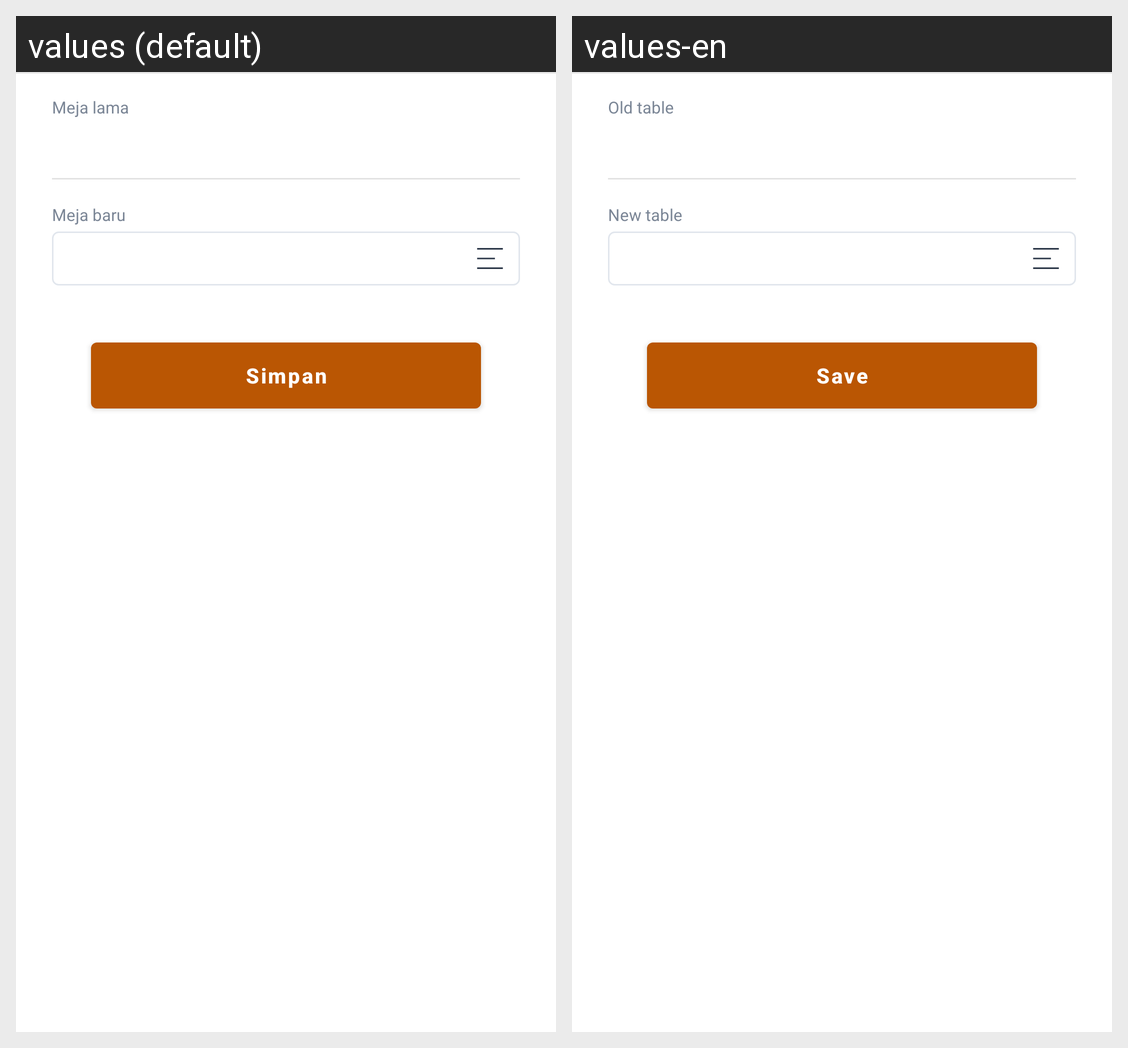

The same Android screen rendered under two of its app's locales, left to right. List the strings drawn on it with the default value and each locale's translation.
Android screen res/layout/activity_move_table.xml rendered under 2 locales, left to right: values (default), values-en. Device: Nexus 5 (rendered at 1080×1920; each locale shown at half size, 540×960, under a caption strip naming it); theme AppTheme.
Strings drawn on this screen, with the default value and each locale's value (text and hints the layout hard-codes, and strings that could not be matched under every locale, appear in the picture but are not listed):

lbl_table_old
  values: Meja lama
  values-en: Old table

lbl_table_new
  values: Meja baru
  values-en: New table

btn_save
  values: Simpan
  values-en: Save
